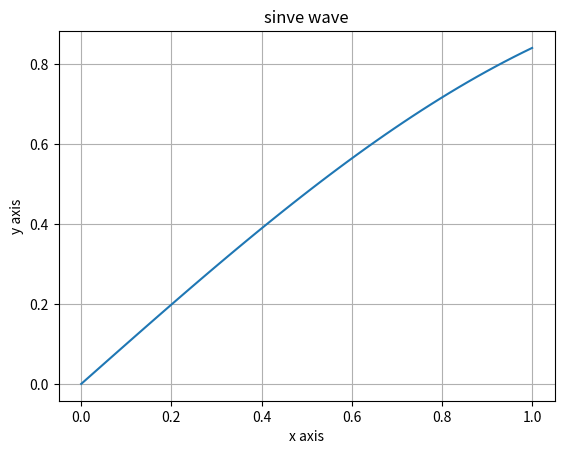

The matplotlib source for this figure:
import numpy as np
import matplotlib.pyplot as pit

x=np.linspace(0,1,50)
y=np.sin(x)
pit.plot(x,y)
pit.title("sinve wave")
pit.xlabel("x axis")
pit.ylabel("y axis")
pit.grid(True)
pit.show()